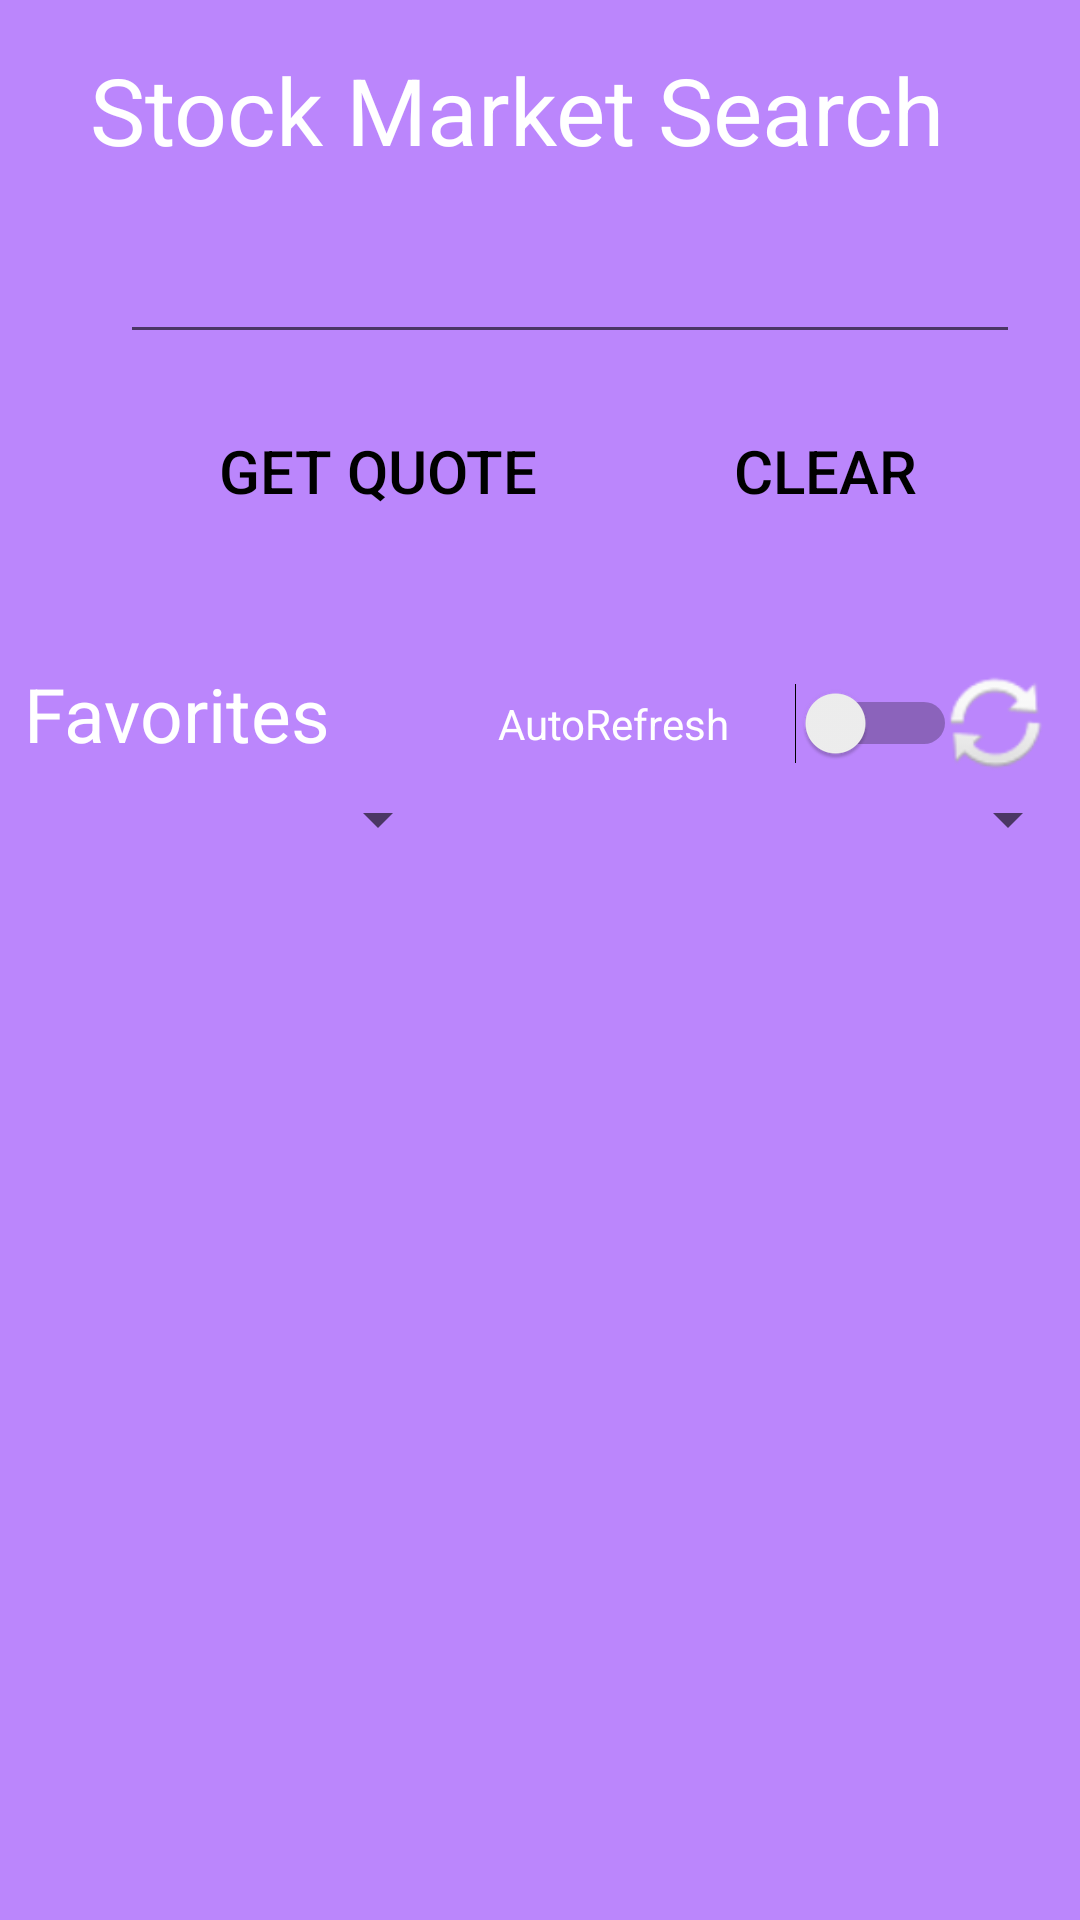

Here is an Android app screen rendered from its layout file. Give the layout XML and the strings, colors and styles it references.
<!-- AndroidManifest.xml: application theme Theme.MoneyWzrd -->
<!-- res/layout/stock_main.xml -->
<?xml version="1.0" encoding="utf-8"?>
<RelativeLayout xmlns:android="http://schemas.android.com/apk/res/android"
    xmlns:tools="http://schemas.android.com/tools"
    android:layout_width="match_parent"
    android:layout_height="match_parent"
    android:background="@color/purple_200"
    tools:context=".investments.StockActivity">


    <Button
        android:id="@+id/button"
        style="?android:attr/borderlessButtonStyle"
        android:layout_width="wrap_content"
        android:layout_height="wrap_content"
        android:layout_alignStart="@+id/autoCompleteTextView"
        android:layout_alignParentTop="true"
        android:layout_marginStart="21dp"
        android:layout_marginLeft="71dp"
        android:layout_marginTop="133dp"
        android:layout_marginRight="69dp"
        android:onClick="sendMessage"
        android:text="Get Quote"
        android:textColor="@color/black"
        android:textSize="20dp" />

    <Button
        android:id="@+id/button2"
        style="?android:attr/borderlessButtonStyle"
        android:layout_width="wrap_content"
        android:layout_height="wrap_content"
        android:layout_above="@+id/favtable"
        android:layout_alignEnd="@+id/autoCompleteTextView"
        android:layout_marginEnd="21dp"
        android:layout_marginRight="56dp"
        android:text="Clear"
        android:textColor="@color/black"
        android:textSize="20dp" />

    <AutoCompleteTextView
        android:id="@+id/autoCompleteTextView"
        android:layout_width="300dp"
        android:layout_height="wrap_content"
        android:layout_above="@+id/button2"
        android:layout_alignParentStart="true"
        android:layout_marginLeft="40dp"
        android:layout_marginBottom="15dp"
        android:completionThreshold="1"
        android:ems="10"
        android:text=""
        android:textColor="#FFFFFF">

    </AutoCompleteTextView>


    <androidx.recyclerview.widget.RecyclerView
        android:id="@+id/favtable"
        android:layout_width="345dp"
        android:layout_height="wrap_content"
        android:layout_below="@+id/button"
        android:layout_alignParentStart="true"
        android:layout_alignParentEnd="true"
        android:layout_marginStart="8dp"
        android:layout_marginTop="120dp"
        android:layout_marginEnd="8dp"></androidx.recyclerview.widget.RecyclerView>

    <TextView
        android:id="@+id/textView3"
        android:layout_width="300dp"
        android:layout_height="50dp"
        android:layout_above="@+id/autoCompleteTextView"
        android:layout_centerHorizontal="true"
        android:layout_marginLeft="40dp"
        android:layout_marginBottom="11dp"
        android:text="Stock Market Search"
        android:textColor="#FFFFFF"
        android:textSize="31dp" />

    <TextView
        android:id="@+id/textView5"
        android:layout_width="wrap_content"
        android:layout_height="wrap_content"
        android:layout_below="@+id/button"
        android:layout_marginLeft="8dp"
        android:layout_marginTop="40dp"
        android:text="Favorites"
        android:textColor="#FFFFFF"
        android:textSize="25dp" />

    <Switch
        android:id="@+id/toggle"
        android:layout_width="wrap_content"
        android:layout_height="wrap_content"
        android:layout_alignEnd="@+id/button2"
        android:layout_alignBottom="@+id/textView5"
        android:textColor="#FFFFFF"
        android:textOff="Off"
        android:textOn="On" />

    <TextView
        android:id="@+id/autoRefresh"
        android:layout_width="wrap_content"
        android:layout_height="wrap_content"
        android:layout_alignBaseline="@+id/toggle"
        android:layout_alignBottom="@+id/toggle"
        android:layout_marginEnd="22dp"
        android:layout_toStartOf="@+id/toggle"
        android:text="AutoRefresh"
        android:textColor="#FFFFFF" />

    <ImageButton
        android:id="@+id/refresh"
        android:layout_width="40dp"
        android:layout_height="40dp"
        android:layout_alignTop="@+id/textView5"
        android:layout_alignEnd="@+id/favtable"
        android:background="@android:color/transparent"
        android:scaleType="fitCenter"
        android:src="@android:drawable/ic_popup_sync" />

    <Spinner
        android:id="@+id/sortSpinner"
        android:layout_width="130dp"
        android:layout_height="wrap_content"
        android:layout_below="@+id/refresh"
        android:layout_alignStart="@+id/textView5"
        android:layout_marginStart="12dp" />

    <Spinner
        android:id="@+id/orderSpinner"
        android:layout_width="153dp"
        android:layout_height="wrap_content"
        android:layout_alignBottom="@+id/sortSpinner"
        android:layout_marginStart="96dp"
        android:layout_marginBottom="0dp"
        android:layout_toEndOf="@id/sortSpinner" />


</RelativeLayout>
<!-- resources referenced by this layout -->
<resources>
  <color name="black">#FF000000</color>
  <color name="purple_200">#FFBB86FC</color>
  <style name="Theme.MoneyWzrd" parent="Theme.MaterialComponents.DayNight.NoActionBar">
          
          <item name="colorPrimary">@color/purple_500</item>
          <item name="colorPrimaryVariant">@color/purple_700</item>
          <item name="colorOnPrimary">@color/white</item>
          
          <item name="colorSecondary">@color/teal_200</item>
          <item name="colorSecondaryVariant">@color/teal_700</item>
          <item name="colorOnSecondary">@color/black</item>
          
          <item name="android:statusBarColor" tools:targetApi="l">?attr/colorPrimaryVariant</item>
          
      </style>
  <color name="purple_500">#FF6200EE</color>
  <color name="purple_700">#FF3700B3</color>
  <color name="white">#FFFFFFFF</color>
  <color name="teal_200">#FF03DAC5</color>
  <color name="teal_700">#FF018786</color>
</resources>
